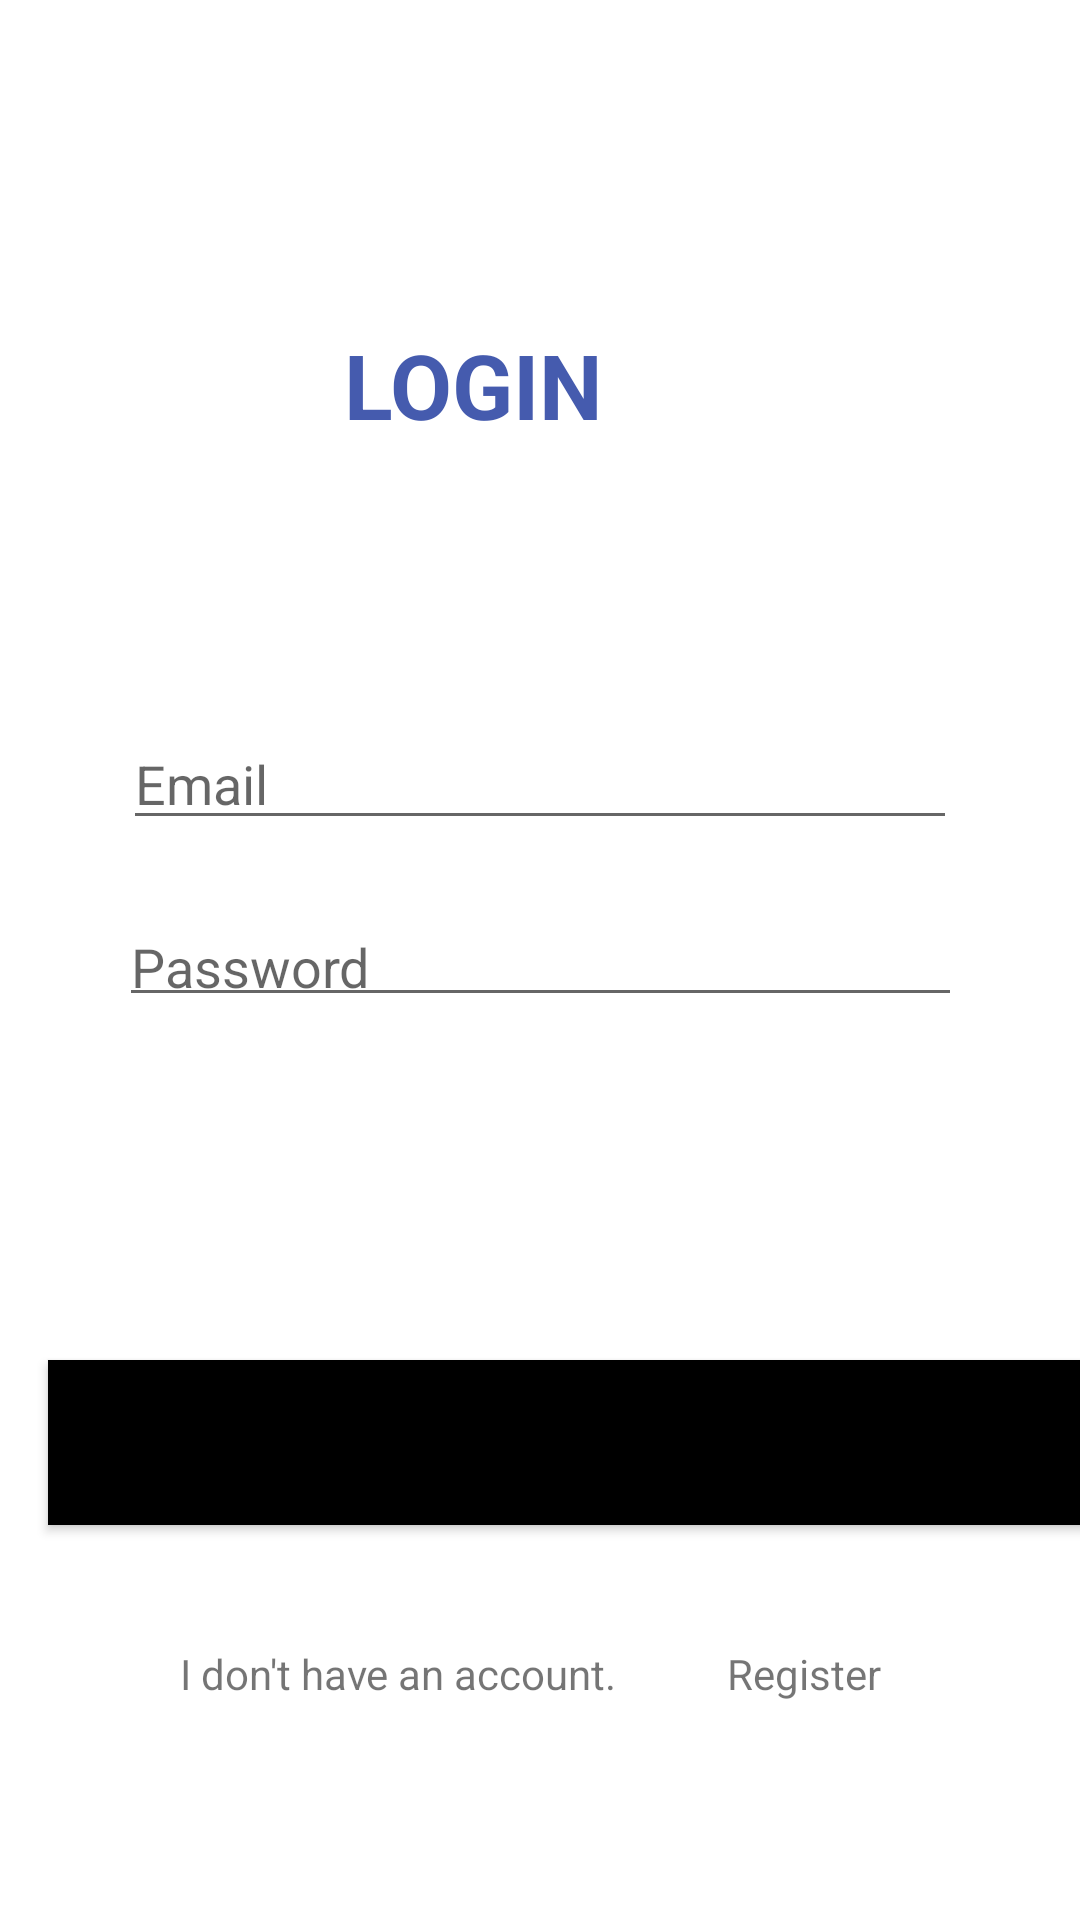

Write the Android layout XML for this screen, with the resource values it uses.
<!-- AndroidManifest.xml: application theme Theme.Project_Uas -->
<!-- res/layout/activity_login_activivity.xml -->
<?xml version="1.0" encoding="utf-8"?>
<androidx.constraintlayout.widget.ConstraintLayout xmlns:android="http://schemas.android.com/apk/res/android"
    xmlns:app="http://schemas.android.com/apk/res-auto"
    xmlns:tools="http://schemas.android.com/tools"
    android:layout_width="match_parent"
    android:layout_height="match_parent"
    tools:context=".MainActivity">

    <TextView
        android:id="@+id/resetpassword"
        android:layout_width="141dp"
        android:layout_height="39dp"
        android:layout_marginTop="44dp"
        android:ems="10"
        android:inputType="textPersonName"
        android:text="Forgot Password"
        android:textColor="@color/white"
        app:layout_constraintEnd_toEndOf="parent"
        app:layout_constraintHorizontal_bias="0.803"
        app:layout_constraintStart_toStartOf="parent"
        app:layout_constraintTop_toBottomOf="@+id/edtPassword"
        tools:ignore="MissingConstraints,TouchTargetSizeCheck" />

    <Button
        android:id="@+id/btnlogin"
        android:layout_width="362dp"
        android:layout_height="55dp"
        android:layout_marginStart="16dp"
        android:background="@color/black"
        android:text="LOGIN"
        app:layout_constraintBottom_toBottomOf="parent"
        app:layout_constraintStart_toStartOf="parent"
        app:layout_constraintTop_toBottomOf="@+id/resetpassword"
        app:layout_constraintVertical_bias="0.192"
        tools:ignore="MissingConstraints" />

    <TextView
        android:id="@+id/edtreg"
        android:layout_width="99dp"
        android:layout_height="27dp"
        android:layout_marginTop="40dp"
        android:ems="10"
        android:inputType="textPersonName"
        android:text="Register"
        app:layout_constraintEnd_toEndOf="parent"
        app:layout_constraintStart_toEndOf="@+id/editTextTextPersonName2"
        app:layout_constraintTop_toBottomOf="@+id/btnlogin"
        tools:ignore="MissingConstraints,TouchTargetSizeCheck" />

    <EditText
        android:id="@+id/edtemail"
        android:layout_width="278dp"
        android:layout_height="41dp"
        android:layout_marginTop="68dp"
        android:ems="10"
        android:hint="Email"
        android:inputType="textEmailAddress"
        app:layout_constraintEnd_toEndOf="parent"
        app:layout_constraintStart_toStartOf="parent"
        app:layout_constraintTop_toBottomOf="@+id/textView"
        tools:ignore="MissingConstraints,TouchTargetSizeCheck" />

    <TextView
        android:id="@+id/textView"
        android:layout_width="195dp"
        android:layout_height="63dp"
        android:layout_gravity="center"
        android:layout_marginTop="108dp"
        android:text="LOGIN"
        android:textColor="#455BAE"
        android:textSize="30dp"
        android:textStyle="bold"
        app:layout_constraintEnd_toEndOf="parent"
        app:layout_constraintHorizontal_bias="0.694"
        app:layout_constraintStart_toStartOf="parent"
        app:layout_constraintTop_toTopOf="parent" />

    <EditText
        android:id="@+id/edtPassword"
        android:layout_width="281dp"
        android:layout_height="39dp"
        android:layout_marginTop="20dp"
        android:ems="10"
        android:hint="Password"
        android:inputType="textPassword"
        app:layout_constraintEnd_toEndOf="parent"
        app:layout_constraintStart_toStartOf="parent"
        app:layout_constraintTop_toBottomOf="@+id/edtemail"
        tools:ignore="MissingConstraints,TouchTargetSizeCheck" />

    <TextView
        android:id="@+id/editTextTextPersonName2"
        android:layout_width="wrap_content"
        android:layout_height="wrap_content"
        android:layout_marginStart="60dp"
        android:layout_marginTop="40dp"
        android:ems="10"
        android:inputType="textPersonName"
        android:text="I don't have an account. "
        app:layout_constraintStart_toStartOf="parent"
        app:layout_constraintTop_toBottomOf="@+id/btnlogin"
        tools:ignore="MissingConstraints,TouchTargetSizeCheck" />

</androidx.constraintlayout.widget.ConstraintLayout>
<!-- resources referenced by this layout -->
<resources>
  <style name="Theme.Project_Uas" parent="Theme.MaterialComponents.DayNight.DarkActionBar">
          
          <item name="colorPrimary">@color/purple_500</item>
          <item name="colorPrimaryVariant">@color/purple_700</item>
          <item name="colorOnPrimary">@color/white</item>
          
          <item name="colorSecondary">@color/teal_200</item>
          <item name="colorSecondaryVariant">@color/teal_700</item>
          <item name="colorOnSecondary">@color/black</item>
          
          <item name="android:statusBarColor" tools:targetApi="21">?attr/colorPrimaryVariant</item>
          
      </style>
  <!-- not gathered from this repository: default colours our renderer supplied (Android Studio template values) -->
  <color name="purple_500">#FF6200EE</color>
  <color name="purple_700">#FF3700B3</color>
  <color name="teal_200">#FF03DAC5</color>
  <color name="teal_700">#FF018786</color>
  <color name="black">#FF000000</color>
  <color name="white">#FFFFFFFF</color>
</resources>
